pico-8 play session: mixed d-pad (fixed 12-tick cycle)

[t = 4 s] mixed d-pad (1.2s cycle ×~3): → ← ↑ ↓ + 🅾/❎ taps, ~4s
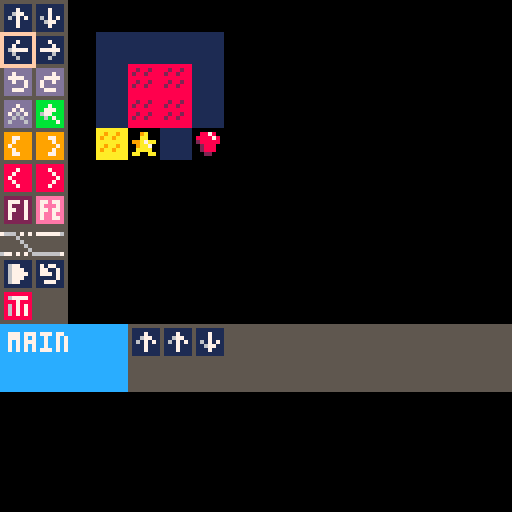
[t = 8 s] mixed d-pad (1.2s cycle ×~6): → ← ↑ ↓ + 🅾/❎ taps, ~8s
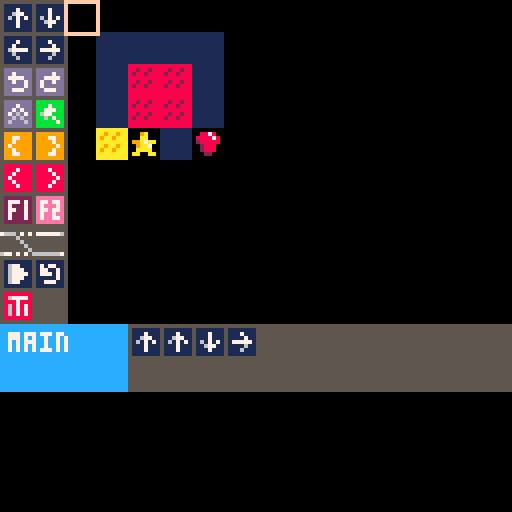

pico-8 cartridge
version 8
__lua__
-- picobot
-- studio krok
-- [redacted]
-- demake of bomberbot 

--globals
score=0
screen={}
screen.w=127
screen.h=127

states = { 
 splash = 0,
 program = 1,
 running = 2,
 completed = 3
}

state = states.splash

function init()		
end

function _update()
 if state == states.splash then
  update_splash()
 elseif state == states.program then
  update_program()
 elseif state == states.running then
  update_running()
 elseif state == states.completed then
  update_completed()
 end
end

function _draw()
 cls()
 if state == states.splash then
  draw_splash()
 elseif state == states.program then
  draw_program()
 elseif state == states.running then
  draw_running()
 elseif state == states.completed then
  draw_completed()
 end
end

-- on title screen

function update_splash()
 -- get input
 input_splash()
end

function input_splash()
 if btn(4) or btn(5) then
  state = states.program
 end

end

function draw_splash()
 local titletxt = "picobot"
 local starttxt = "press z to start"
 rectfill(0,0,screen.w, screen.h, 3)
 print(titletxt, hcenter(titletxt), screen.h/4, 10)
 print(starttxt, hcenter(starttxt), (screen.h/4)+(screen.h/2),7) 

 spr(0, 60, 60)
end


-- programming picobot
crsr_pos = {x=0, y=0, w=8, h=8, b=0, bl=20}

instructions = {}
actions = {'u', 'd', 'l', 'r', 'tl', 'tr', 'f', 'h', 'lo', 'lc', 'co', 'cc', 'f1', 'f2'}

function update_program()
 -- get input
 input_program()
 --update cursor
 crsr_pos.b += 1
 if crsr_pos.b>crsr_pos.bl then
  crsr_pos.b=0
 end
end

function input_program()
 if(btnp(0)) then
  movecrsr(-1, 0)
 elseif(btnp(1)) then
  movecrsr(1, 0)
 elseif(btnp(2)) then
  movecrsr(0, -1)
 elseif(btnp(3)) then
  movecrsr(0, 1)
 elseif(btnp(4)) then
  program_okay()
 elseif(btnp(5)) then

 end
end

function program_okay()
 if in_instruction() then
  add_instruction()
 elseif in_program() then

 end
end

function in_instruction()
 local x = crsr_pos.x
 local y = crsr_pos.y
 if x<2 and y<=6 then
  return true
 end
 return false
end


function add_instruction()
 local i = (crsr_pos.y * 2) + crsr_pos.x +1
 if(#instructions<20) then
  instructions[#instructions+1] = i
 end

end

function in_program()

end

function movecrsr(dx, dy)
 new_pos = {x=crsr_pos.x+dx, y=crsr_pos.y+dy, w=crsr_pos.w, h=crsr_pos.h, b=crsr_pos.b, bl=crsr_pos.bl}
 if isvalidpos(new_pos) then
  crsr_pos = new_pos
 end
end

function isvalidpos(pos) 
 if pos.x<0 or pos.y<0 then
  return false
 end

 return true
end

function draw_program()
 -- draw background
 -- draw instruction panel
 rectfill(0,0,16, 80, 5)
 map(0,0, 0, 0, 16, 16)
 -- draw map

 -- draw program panel
 rectfill(0, 81,127, 97, 12)
 rectfill(32,81,127, 97, 5)
 print('main', 2, 83,7)
 for i = 1,#instructions do
  draw_instruction(instructions[i], i)
 end

 -- draw instruction panel

 -- draw cursor
 if crsr_pos.b < (crsr_pos.bl/2) then
  rect(crsr_pos.x*8, crsr_pos.y*8, 8*crsr_pos.x+crsr_pos.w, 8*crsr_pos.y+crsr_pos.h, 7)
 else 
  rect(crsr_pos.x*8, crsr_pos.y*8, 8*crsr_pos.x+crsr_pos.w, 8*crsr_pos.y+crsr_pos.h, 15)
 end
end

function draw_instruction(instruction, i)
 row = flr((i-1)/10)
 col = ((i-1)-(row*10))
 spr(instruction+15, 32 + col*8, 81+row*8)
end


-- running the program
function update_running()

end

function draw_running()

end

-- completed the level
function update_completed()

end


-- {'u', 'd', 'l', 'r', 'tl', 'tr', 'f', 'h', 'lo', 'lc', 'co', 'cc', 'f1', 'f2'}
function draw_completed()
 
end



-- library functions
--- center align from: pico-8.wikia.com/wiki/centering_text
function hcenter(s)
 -- string length time   s the 
 -- pixels in a char's width
 -- cut in half and rounded down
 return (screen.w / 2)-flr((#s*4)/2)
end

function vcenter(s)
 -- string char's height
 -- cut in half and rounded down
 return (screen.h /2)-flr(5/2)
end
__gfx__
05666670056666700566667005666670056666700566667005666670056666700566667005666670056666700566667000000000000000000000000000000000
05166160051661600516616005666660056666600566666005661660056616600566166005616660056166600561666001111111011111110888888800000000
05666660056666600566666005666660056666600566666005666660056666600566666005666660056666600566666001677111017177110867777800000000
05588660055886600558866005566660055666600556666005566880055668800556688008866660088666600886666001677711017711710888788800000000
00056000000560000005600000056000000560000005600000066000000660000006600000066000000660000006600001677771017771710868787800000000
00656600006566000065660000556600005566000055660000056000000650000005600000065000000560000006500001677711011111710868787800000000
00056000000560000005600000056000000560000005600000066000000660000006600000066000000660000006600001677111011777110868787800000000
00600600000006000060000000600600000006000060000000066600000566000006650000666000006650000056600001111111011111110888888800000000
00000000000000000000000000000000000000000000000000000000000000000000000000000000000000000000000000000000000000000000000000000000
011111110111111101111111011111110ddddddd0ddddddd0ddddddd0bbbbbbb09999999099999990888888808888888022222220eeeeeee0000000000000000
011171110111711101117111011171110dd7dddd0dddd7dd0ddd7ddd0bbb7bbb09977999099977990888788808887888027772720e77e77e0000000000000000
011677110111711101171111011117110d7777dd0dd7777d0dd7d7dd0bb777bb09979999099997990887888808888788027222720e7eee7e0000000000000000
016171710161717101677771017777710dd7dd7d0d7dd7dd0d7d6d7d0b677bbb09799999099999790878888808888878027722720e77e77e0000000000000000
011171110116771101161111011116110ddddd7d0d7ddddd0dd6d6dd0bb6b7bb09979999099997990887888808888788027222720e7ee7ee0000000000000000
011171110111711101116111011161110dd777dd0dd777dd0d6ddd6d0bbbbb7b09977999099977990888788808887888027222720e7ee77e0000000000000000
011111110111111101111111011111110ddddddd0ddddddd0ddddddd0bbbbbbb09999999099999990888888808888888022222220eeeeeee0000000000000000
11111111aaaaaaaa8888888800000000000000000000000000000000000000000000000000000000000000000000000000000000000000000000000000000000
11111111aa9aa9aa882882880009a000008878000000000000000000000000000000000000000000000000000000000000000000000000000000000000000000
11111111a9aa9aaa82882888000aa000088887800000000000000000000000000000000000000000000000000000000000000000000000000000000000000000
11111111aaaaaaaa88888888099a7aa0028888800000000000000000000000000000000000000000000000000000000000000000000000000000000000000000
11111111aa9aa9aa88288288009aa700002888000000000000000000000000000000000000000000000000000000000000000000000000000000000000000000
11111111a9aa9aaa8288288800aaaa00002888000000000000000000000000000000000000000000000000000000000000000000000000000000000000000000
11111111aaaaaaaa888888880aa00aa0000220000000000000000000000000000000000000000000000000000000000000000000000000000000000000000000
11111111aaaaaaaa8888888800000000000000000000000000000000000000000000000000000000000000000000000000000000000000000000000000000000
55555555555555550000000000000000000000000000000000000000000000000000000000000000000000000000000000000000000000000000000000000000
55555555555555550000000000000000000000000000000000000000000000000000000000000000000000000000000000000000000000000000000000000000
76665757577777760000000000000000000000000000000000000000000000000000000000000000000000000000000000000000000000000000000000000000
55556555555555550000000000000000000000000000000000000000000000000000000000000000000000000000000000000000000000000000000000000000
55555655555555550000000000000000000000000000000000000000000000000000000000000000000000000000000000000000000000000000000000000000
55555565555555550000000000000000000000000000000000000000000000000000000000000000000000000000000000000000000000000000000000000000
55555556555555550000000000000000000000000000000000000000000000000000000000000000000000000000000000000000000000000000000000000000
67757575666666670000000000000000000000000000000000000000000000000000000000000000000000000000000000000000000000000000000000000000
55555555555555550000000000000000000000000000000000000000000000000000000000000000000000000000000000000000000000000000000000000000
11000000000000000000000000000000000000000000000000000000000000000000000000000000000000000000000000000000000000000000000000000000
cc000000000000000000000000000000000000000000000000000000000000000000000000000000000000000000000000000000000000000000000000000000
cb000000000000000000000000000000000000000000000000000000000000000000000000000000000000000000000000000000000000000000000000000000
99000000000000000000000000000000000000000000000000000000000000000000000000000000000000000000000000000000000000000000000000000000
aa000000000000000000000000000000000000000000000000000000000000000000000000000000000000000000000000000000000000000000000000000000
82000000000000000000000000000000000000000000000000000000000000000000000000000000000000000000000000000000000000000000000000000000
00000000000000000000000000000000000000000000000000000000000000000000000000000000000000000000000000000000000000000000000000000000
00000000000000000000000000000000000000000000000000000000000000000000000000000000000000000000000000000000000000000000000000000000
00000000000000000000000000000000000000000000000000000000000000000000000000000000000000000000000000000000000000000000000000000000
00000000000000000000000000000000000000000000000000000000000000000000000000000000000000000000000000000000000000000000000000000000
00000000000000000000000000000000000000000000000000000000000000000000000000000000000000000000000000000000000000000000000000000000
00000000000000000000000000000000000000000000000000000000000000000000000000000000000000000000000000000000000000000000000000000000
11111111111111110000000000000000000000000000000000000000000000000000000000000000000000000000000000000000000000000000000000000000
88888888888888880000000000000000000000000000000000000000000000000000000000000000000000000000000000000000000000000000000000000000
22222222222222220000000000000000000000000000000000000000000000000000000000000000000000000000000000000000000000000000000000000000
00000000000000000000000000000000000000000000000000000000000000000000000000000000000000000000000000000000000000000000000000000000
00000000000000000000000000000000000000000000000000000000000000000000000000000000000000000000000000000000000000000000000000000000
00000000000000000000000000000000000000000000000000000000000000000000000000000000000000000000000000000000000000000000000000000000
00000000000000000000000000000000000000000000000000000000000000000000000000000000000000000000000000000000000000000000000000000000
00000000000000000000000000000000000000000000000000000000000000000000000000000000000000000000000000000000000000000000000000000000
00000000000000000000000000000000000000000000000000000000000000000000000000000000000000000000000000000000000000000000000000000000
00000000000000000000000000000000000000000000000000000000000000000000000000000000000000000000000000000000000000000000000000000000
00000000000000000000000000000000000000000000000000000000000000000000000000000000000000000000000000000000000000000000000000000000
00000000000000000000000000000000000000000000000000000000000000000000000000000000000000000000000000000000000000000000000000000000
00000000000000000000000000000000000000000000000000000000000000000000000000000000000000000000000000000000000000000000000000000000
00000000000000000000000000000000000000000000000000000000000000000000000000000000000000000000000000000000000000000000000000000000
00000000000000000000000000000000000000000000000000000000000000000000000000000000000000000000000000000000000000000000000000000000
00000000000000000000000000000000000000000000000000000000000000000000000000000000000000000000000000000000000000000000000000000000
00000000000000000000000000000000000000000000000000000000000000000000000000000000000000000000000000000000000000000000000000000000
00000000000000000000000000000000000000000000000000000000000000000000000000000000000000000000000000000000000000000000000000000000
00000000000000000000000000000000000000000000000000000000000000000000000000000000000000000000000000000000000000000000000000000000
00000000000000000000000000000000000000000000000000000000000000000000000000000000000000000000000000000000000000000000000000000000
00000000000000000000000000000000000000000000000000000000000000000000000000000000000000000000000000000000000000000000000000000000
00000000000000000000000000000000000000000000000000000000000000000000000000000000000000000000000000000000000000000000000000000000
00000000000000000000000000000000000000000000000000000000000000000000000000000000000000000000000000000000000000000000000000000000
00000000000000000000000000000000000000000000000000000000000000000000000000000000000000000000000000000000000000000000000000000000
00000000000000000000000000000000000000000000000000000000000000000000000000000000000000000000000000000000000000000000000000000000
00000000000000000000000000000000000000000000000000000000000000000000000000000000000000000000000000000000000000000000000000000000
00000000000000000000000000000000000000000000000000000000000000000000000000000000000000000000000000000000000000000000000000000000
00000000000000000000000000000000000000000000000000000000000000000000000000000000000000000000000000000000000000000000000000000000
00000000000000000000000000000000000000000000000000000000000000000000000000000000000000000000000000000000000000000000000000000000
00000000000000000000000000000000000000000000000000000000000000000000000000000000000000000000000000000000000000000000000000000000
00000000000000000000000000000000000000000000000000000000000000000000000000000000000000000000000000000000000000000000000000000000
00000000000000000000000000000000000000000000000000000000000000000000000000000000000000000000000000000000000000000000000000000000
00000000000000000000000000000000000000000000000000000000000000000000000000000000000000000000000000000000000000000000000000000000
00000000000000000000000000000000000000000000000000000000000000000000000000000000000000000000000000000000000000000000000000000000
00000000000000000000000000000000000000000000000000000000000000000000000000000000000000000000000000000000000000000000000000000000
00000000000000000000000000000000000000000000000000000000000000000000000000000000000000000000000000000000000000000000000000000000
00000000000000000000000000000000000000000000000000000000000000000000000000000000000000000000000000000000000000000000000000000000
00000000000000000000000000000000000000000000000000000000000000000000000000000000000000000000000000000000000000000000000000000000
00000000000000000000000000000000000000000000000000000000000000000000000000000000000000000000000000000000000000000000000000000000
00000000000000000000000000000000000000000000000000000000000000000000000000000000000000000000000000000000000000000000000000000000
00000000000000000000000000000000000000000000000000000000000000000000000000000000000000000000000000000000000000000000000000000000
00000000000000000000000000000000000000000000000000000000000000000000000000000000000000000000000000000000000000000000000000000000
00000000000000000000000000000000000000000000000000000000000000000000000000000000000000000000000000000000000000000000000000000000
00000000000000000000000000000000000000000000000000000000000000000000000000000000000000000000000000000000000000000000000000000000
00000000000000000000000000000000000000000000000000000000000000000000000000000000000000000000000000000000000000000000000000000000
00000000000000000000000000000000000000000000000000000000000000000000000000000000000000000000000000000000000000000000000000000000
00000000000000000000000000000000000000000000000000000000000000000000000000000000000000000000000000000000000000000000000000000000
00000000000000000000000000000000000000000000000000000000000000000000000000000000000000000000000000000000000000000000000000000000
00000000000000000000000000000000000000000000000000000000000000000000000000000000000000000000000000000000000000000000000000000000
00000000000000000000000000000000000000000000000000000000000000000000000000000000000000000000000000000000000000000000000000000000
00000000000000000000000000000000000000000000000000000000000000000000000000000000000000000000000000000000000000000000000000000000
00000000000000000000000000000000000000000000000000000000000000000000000000000000000000000000000000000000000000000000000000000000
00000000000000000000000000000000000000000000000000000000000000000000000000000000000000000000000000000000000000000000000000000000
00000000000000000000000000000000000000000000000000000000000000000000000000000000000000000000000000000000000000000000000000000000
00000000000000000000000000000000000000000000000000000000000000000000000000000000000000000000000000000000000000000000000000000000
00000000000000000000000000000000000000000000000000000000000000000000000000000000000000000000000000000000000000000000000000000000
00000000000000000000000000000000000000000000000000000000000000000000000000000000000000000000000000000000000000000000000000000000
00000000000000000000000000000000000000000000000000000000000000000000000000000000000000000000000000000000000000000000000000000000
00000000000000000000000000000000000000000000000000000000000000000000000000000000000000000000000000000000000000000000000000000000
00000000000000000000000000000000000000000000000000000000000000000000000000000000000000000000000000000000000000000000000000000000
00000000000000000000000000000000000000000000000000000000000000000000000000000000000000000000000000000000000000000000000000000000
00000000000000000000000000000000000000000000000000000000000000000000000000000000000000000000000000000000000000000000000000000000
00000000000000000000000000000000000000000000000000000000000000000000000000000000000000000000000000000000000000000000000000000000
00000000000000000000000000000000000000000000000000000000000000000000000000000000000000000000000000000000000000000000000000000000
00000000000000000000000000000000000000000000000000000000000000000000000000000000000000000000000000000000000000000000000000000000
00000000000000000000000000000000000000000000000000000000000000000000000000000000000000000000000000000000000000000000000000000000
00000000000000000000000000000000000000000000000000000000000000000000000000000000000000000000000000000000000000000000000000000000
00000000000000000000000000000000000000000000000000000000000000000000000000000000000000000000000000000000000000000000000000000000
00000000000000000000000000000000000000000000000000000000000000000000000000000000000000000000000000000000000000000000000000000000
00000000000000000000000000000000000000000000000000000000000000000000000000000000000000000000000000000000000000000000000000000000
00000000000000000000000000000000000000000000000000000000000000000000000000000000000000000000000000000000000000000000000000000000
00000000000000000000000000000000000000000000000000000000000000000000000000000000000000000000000000000000000000000000000000000000
00000000000000000000000000000000000000000000000000000000000000000000000000000000000000000000000000000000000000000000000000000000
00000000000000000000000000000000000000000000000000000000000000000000000000000000000000000000000000000000000000000000000000000000
00000000000000000000000000000000000000000000000000000000000000000000000000000000000000000000000000000000000000000000000000000000
00000000000000000000000000000000000000000000000000000000000000000000000000000000000000000000000000000000000000000000000000000000
00000000000000000000000000000000000000000000000000000000000000000000000000000000000000000000000000000000000000000000000000000000
00000000000000000000000000000000000000000000000000000000000000000000000000000000000000000000000000000000000000000000000000000000
00000000000000000000000000000000000000000000000000000000000000000000000000000000000000000000000000000000000000000000000000000000
00000000000000000000000000000000000000000000000000000000000000000000000000000000000000000000000000000000000000000000000000000000
00000000000000000000000000000000000000000000000000000000000000000000000000000000000000000000000000000000000000000000000000000000
00000000000000000000000000000000000000000000000000000000000000000000000000000000000000000000000000000000000000000000000000000000
00000000000000000000000000000000000000000000000000000000000000000000000000000000000000000000000000000000000000000000000000000000
__gff__
0000000000000000000000000000000000000000000000000000000000000000000000000000000000000000000000000000000000000000000000000000000000000000000000000000000000000000000000000000000000000000000000000000000000000000000000000000000000000000000000000000000000000000
0000000000000000000000000000000000000000000000000000000000000000000000000000000000000000000000000000000000000000000000000000000000000000000000000000000000000000000000000000000000000000000000000000000000000000000000000000000000000000000000000000000000000000
__map__
1011000000000000000000000000000000000000000000000000000000000000000000000000000000000000000000000000000000000000000000000000000000000000000000000000000000000000000000000000000000000000000000000000000000000000000000000000000000000000000000000000000000000000
1213002020202000000000000000000000000000000000000000000000000000000000000000000000000000000000000000000000000000000000000000000000000000000000000000000000000000000000000000000000000000000000000000000000000000000000000000000000000000000000000000000000000000
1415002022222000000000000000000000000000000000000000000000000000000000000000000000000000000000000000000000000000000000000000000000000000000000000000000000000000000000000000000000000000000000000000000000000000000000000000000000000000000000000000000000000000
1617002022222000000000000000000000000000000000000000000000000000000000000000000000000000000000000000000000000000000000000000000000000000000000000000000000000000000000000000000000000000000000000000000000000000000000000000000000000000000000000000000000000000
1819002123202400000000000000000000000000000000000000000000000000000000000000000000000000000000000000000000000000000000000000000000000000000000000000000000000000000000000000000000000000000000000000000000000000000000000000000000000000000000000000000000000000
1a1b000000000000000000000000000000000000000000000000000000000000000000000000000000000000000000000000000000000000000000000000000000000000000000000000000000000000000000000000000000000000000000000000000000000000000000000000000000000000000000000000000000000000
1c1d000000000000000000000000000000000000000000000000000000000000000000000000000000000000000000000000000000000000000000000000000000000000000000000000000000000000000000000000000000000000000000000000000000000000000000000000000000000000000000000000000000000000
3031000000000000000000000000000000000000000000000000000000000000000000000000000000000000000000000000000000000000000000000000000000000000000000000000000000000000000000000000000000000000000000000000000000000000000000000000000000000000000000000000000000000000
0c0d000000000000000000000000000000000000000000000000000000000000000000000000000000000000000000000000000000000000000000000000000000000000000000000000000000000000000000000000000000000000000000000000000000000000000000000000000000000000000000000000000000000000
0e00000000000000000000000000000000000000000000000000000000000000000000000000000000000000000000000000000000000000000000000000000000000000000000000000000000000000000000000000000000000000000000000000000000000000000000000000000000000000000000000000000000000000
0000000000000000000000000000000000000000000000000000000000000000000000000000000000000000000000000000000000000000000000000000000000000000000000000000000000000000000000000000000000000000000000000000000000000000000000000000000000000000000000000000000000000000
0000000000000000000000000000000000000000000000000000000000000000000000000000000000000000000000000000000000000000000000000000000000000000000000000000000000000000000000000000000000000000000000000000000000000000000000000000000000000000000000000000000000000000
0000000000000000000000000000000000000000000000000000000000000000000000000000000000000000000000000000000000000000000000000000000000000000000000000000000000000000000000000000000000000000000000000000000000000000000000000000000000000000000000000000000000000000
0000000000000000000000000000000000000000000000000000000000000000000000000000000000000000000000000000000000000000000000000000000000000000000000000000000000000000000000000000000000000000000000000000000000000000000000000000000000000000000000000000000000000000
0000000000000000000000000000000000000000000000000000000000000000000000000000000000000000000000000000000000000000000000000000000000000000000000000000000000000000000000000000000000000000000000000000000000000000000000000000000000000000000000000000000000000000
0000000000000000000000000000000000000000000000000000000000000000000000000000000000000000000000000000000000000000000000000000000000000000000000000000000000000000000000000000000000000000000000000000000000000000000000000000000000000000000000000000000000000000
0000000000000000000000000000000000000000000000000000000000000000000000000000000000000000000000000000000000000000000000000000000000000000000000000000000000000000000000000000000000000000000000000000000000000000000000000000000000000000000000000000000000000000
0000000000000000000000000000000000000000000000000000000000000000000000000000000000000000000000000000000000000000000000000000000000000000000000000000000000000000000000000000000000000000000000000000000000000000000000000000000000000000000000000000000000000000
0000000000000000000000000000000000000000000000000000000000000000000000000000000000000000000000000000000000000000000000000000000000000000000000000000000000000000000000000000000000000000000000000000000000000000000000000000000000000000000000000000000000000000
0000000000000000000000000000000000000000000000000000000000000000000000000000000000000000000000000000000000000000000000000000000000000000000000000000000000000000000000000000000000000000000000000000000000000000000000000000000000000000000000000000000000000000
0000000000000000000000000000000000000000000000000000000000000000000000000000000000000000000000000000000000000000000000000000000000000000000000000000000000000000000000000000000000000000000000000000000000000000000000000000000000000000000000000000000000000000
0000000000000000000000000000000000000000000000000000000000000000000000000000000000000000000000000000000000000000000000000000000000000000000000000000000000000000000000000000000000000000000000000000000000000000000000000000000000000000000000000000000000000000
0000000000000000000000000000000000000000000000000000000000000000000000000000000000000000000000000000000000000000000000000000000000000000000000000000000000000000000000000000000000000000000000000000000000000000000000000000000000000000000000000000000000000000
0000000000000000000000000000000000000000000000000000000000000000000000000000000000000000000000000000000000000000000000000000000000000000000000000000000000000000000000000000000000000000000000000000000000000000000000000000000000000000000000000000000000000000
0000000000000000000000000000000000000000000000000000000000000000000000000000000000000000000000000000000000000000000000000000000000000000000000000000000000000000000000000000000000000000000000000000000000000000000000000000000000000000000000000000000000000000
0000000000000000000000000000000000000000000000000000000000000000000000000000000000000000000000000000000000000000000000000000000000000000000000000000000000000000000000000000000000000000000000000000000000000000000000000000000000000000000000000000000000000000
0000000000000000000000000000000000000000000000000000000000000000000000000000000000000000000000000000000000000000000000000000000000000000000000000000000000000000000000000000000000000000000000000000000000000000000000000000000000000000000000000000000000000000
0000000000000000000000000000000000000000000000000000000000000000000000000000000000000000000000000000000000000000000000000000000000000000000000000000000000000000000000000000000000000000000000000000000000000000000000000000000000000000000000000000000000000000
0000000000000000000000000000000000000000000000000000000000000000000000000000000000000000000000000000000000000000000000000000000000000000000000000000000000000000000000000000000000000000000000000000000000000000000000000000000000000000000000000000000000000000
0000000000000000000000000000000000000000000000000000000000000000000000000000000000000000000000000000000000000000000000000000000000000000000000000000000000000000000000000000000000000000000000000000000000000000000000000000000000000000000000000000000000000000
0000000000000000000000000000000000000000000000000000000000000000000000000000000000000000000000000000000000000000000000000000000000000000000000000000000000000000000000000000000000000000000000000000000000000000000000000000000000000000000000000000000000000000
0000000000000000000000000000000000000000000000000000000000000000000000000000000000000000000000000000000000000000000000000000000000000000000000000000000000000000000000000000000000000000000000000000000000000000000000000000000000000000000000000000000000000000
